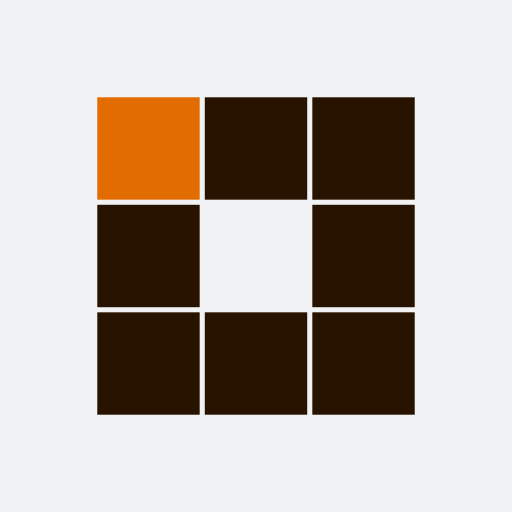
t = 0.00 s
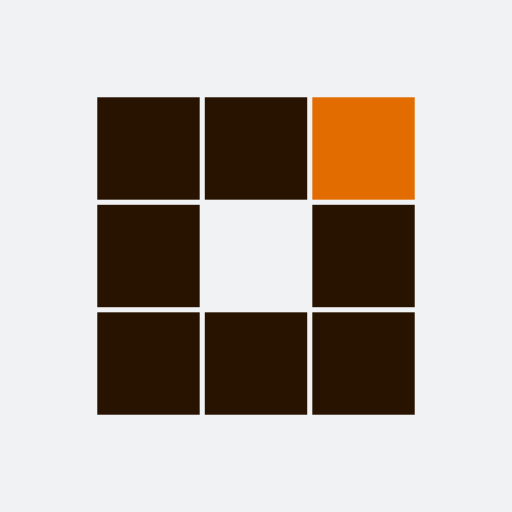
t = 0.31 s
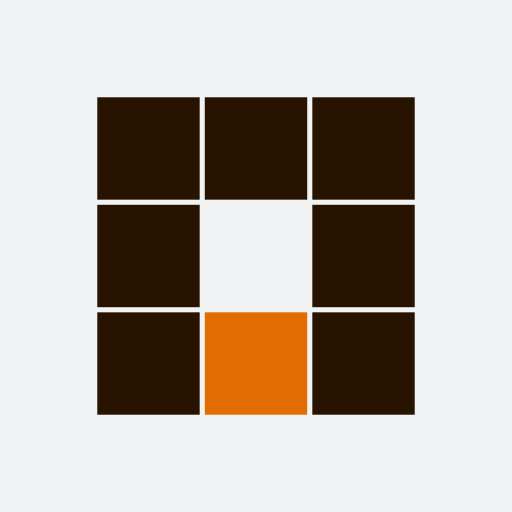
t = 0.63 s
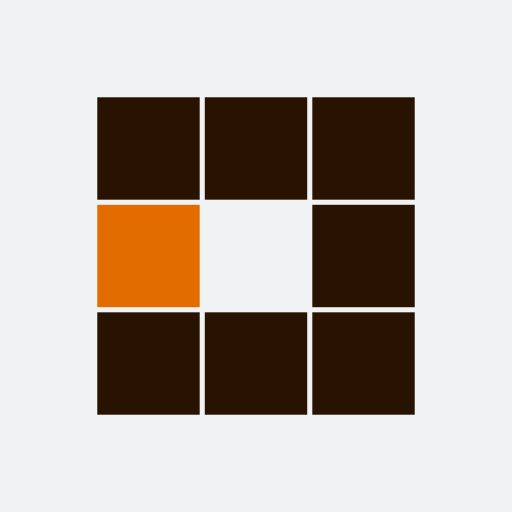
t = 0.94 s
t = 1.25 s: frame unchanged from t = 0.31 s, image omitted
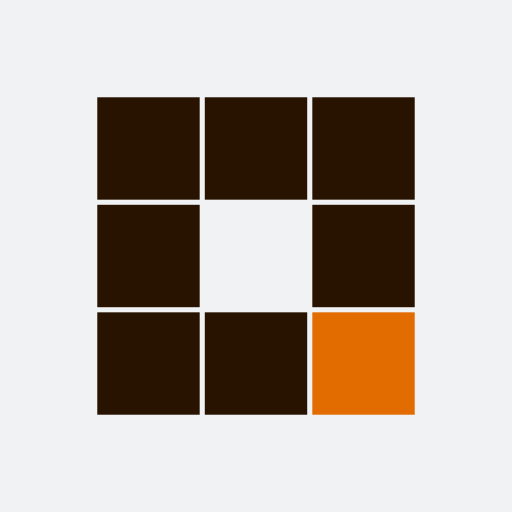
t = 1.53 s

The animated SVG that drew these frames (rendered in a browser with its animation timeline set to each time). Animation: 8 SMIL elements (animate=8); one cycle of 1.88 s, repeats indefinitely.

<?xml version="1.0" encoding="utf-8"?>
<svg xmlns="http://www.w3.org/2000/svg" xmlns:xlink="http://www.w3.org/1999/xlink" style="margin: auto; background: rgb(241, 242, 243); display: block; shape-rendering: auto;" width="84px" height="84px" viewBox="0 0 100 100" preserveAspectRatio="xMidYMid">
<rect x="19" y="19" width="20" height="20" fill="#281300">
  <animate attributeName="fill" values="#e26c00;#281300;#281300" keyTimes="0;0.125;1" dur="1s" repeatCount="indefinite" begin="0s" calcMode="discrete"></animate>
</rect><rect x="40" y="19" width="20" height="20" fill="#281300">
  <animate attributeName="fill" values="#e26c00;#281300;#281300" keyTimes="0;0.125;1" dur="1s" repeatCount="indefinite" begin="0.125s" calcMode="discrete"></animate>
</rect><rect x="61" y="19" width="20" height="20" fill="#281300">
  <animate attributeName="fill" values="#e26c00;#281300;#281300" keyTimes="0;0.125;1" dur="1s" repeatCount="indefinite" begin="0.25s" calcMode="discrete"></animate>
</rect><rect x="19" y="40" width="20" height="20" fill="#281300">
  <animate attributeName="fill" values="#e26c00;#281300;#281300" keyTimes="0;0.125;1" dur="1s" repeatCount="indefinite" begin="0.875s" calcMode="discrete"></animate>
</rect><rect x="61" y="40" width="20" height="20" fill="#281300">
  <animate attributeName="fill" values="#e26c00;#281300;#281300" keyTimes="0;0.125;1" dur="1s" repeatCount="indefinite" begin="0.375s" calcMode="discrete"></animate>
</rect><rect x="19" y="61" width="20" height="20" fill="#281300">
  <animate attributeName="fill" values="#e26c00;#281300;#281300" keyTimes="0;0.125;1" dur="1s" repeatCount="indefinite" begin="0.75s" calcMode="discrete"></animate>
</rect><rect x="40" y="61" width="20" height="20" fill="#281300">
  <animate attributeName="fill" values="#e26c00;#281300;#281300" keyTimes="0;0.125;1" dur="1s" repeatCount="indefinite" begin="0.625s" calcMode="discrete"></animate>
</rect><rect x="61" y="61" width="20" height="20" fill="#281300">
  <animate attributeName="fill" values="#e26c00;#281300;#281300" keyTimes="0;0.125;1" dur="1s" repeatCount="indefinite" begin="0.5s" calcMode="discrete"></animate>
</rect>
<!-- [ldio] generated by https://loading.io/ --></svg>